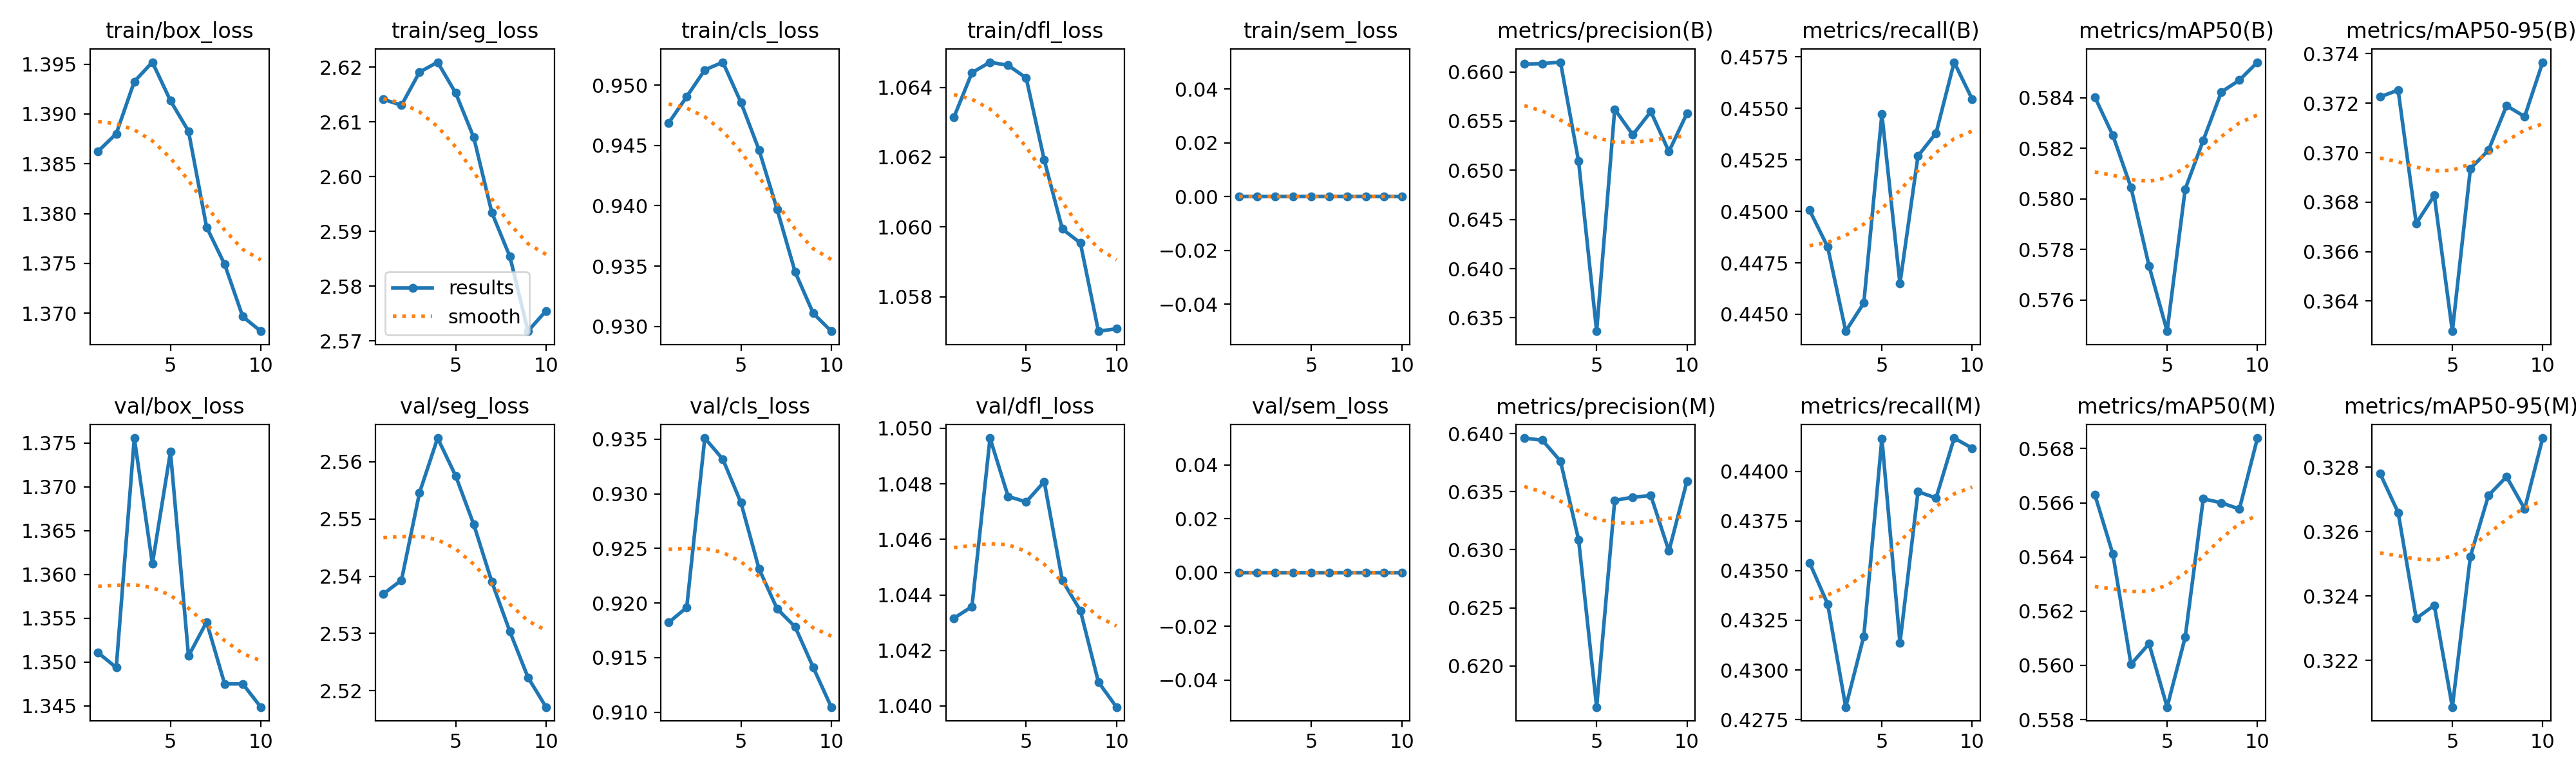

Source data for this figure (header and first rows):
epoch, time, train/box_loss, train/seg_loss, train/cls_loss, train/dfl_loss, train/sem_loss, metrics/precision(B), metrics/recall(B), metrics/mAP50(B), metrics/mAP50-95(B), metrics/precision(M), metrics/recall(M), metrics/mAP50(M), metrics/mAP50-95(M), val/box_loss, val/seg_loss, val/cls_loss, val/dfl_loss, val/sem_loss, lr/pg0, lr/pg1, lr/pg2, lr/pg3
1, 1232, 1.386, 2.614, 0.9469, 1.063, 0, 0.6608, 0.4501, 0.584, 0.3723, 0.6396, 0.4354, 0.5663, 0.3278, 1.351, 2.537, 0.9182, 1.043, 0, 0.001105, 0.0003682, 0.001105, 0.0003682
2, 2454, 1.388, 2.613, 0.949, 1.064, 0, 0.6608, 0.4483, 0.5825, 0.3725, 0.6394, 0.4333, 0.5641, 0.3266, 1.349, 2.539, 0.9196, 1.044, 0, 0.001996, 0.0006655, 0.001996, 0.0006655
3, 3660, 1.393, 2.619, 0.9513, 1.065, 0, 0.661, 0.4442, 0.5805, 0.3671, 0.6376, 0.4281, 0.56, 0.3233, 1.376, 2.555, 0.9351, 1.05, 0, 0.002668, 0.0008893, 0.002668, 0.0008893
4, 4826, 1.395, 2.621, 0.9519, 1.065, 0, 0.6509, 0.4456, 0.5774, 0.3683, 0.6309, 0.4317, 0.5608, 0.3237, 1.361, 2.564, 0.9332, 1.048, 0, 0.002343, 0.000781, 0.002343, 0.000781
5, 5997, 1.391, 2.615, 0.9486, 1.064, 0, 0.6336, 0.4547, 0.5748, 0.3628, 0.6164, 0.4417, 0.5585, 0.3206, 1.374, 2.558, 0.9292, 1.047, 0, 0.002013, 0.000671, 0.002013, 0.000671
6, 7195, 1.388, 2.607, 0.9446, 1.062, 0, 0.6562, 0.4465, 0.5804, 0.3694, 0.6342, 0.4314, 0.561, 0.3252, 1.351, 2.549, 0.9231, 1.048, 0, 0.001683, 0.0005611, 0.001683, 0.0005611
7, 8368, 1.379, 2.593, 0.9397, 1.06, 0, 0.6536, 0.4527, 0.5823, 0.3701, 0.6345, 0.439, 0.5662, 0.3271, 1.355, 2.539, 0.9195, 1.045, 0, 0.001353, 0.0004511, 0.001353, 0.0004511
8, 9558, 1.375, 2.585, 0.9345, 1.06, 0, 0.656, 0.4538, 0.5842, 0.3719, 0.6347, 0.4387, 0.566, 0.3277, 1.348, 2.53, 0.9178, 1.043, 0, 0.001023, 0.0003411, 0.001023, 0.0003411
9, 10710, 1.37, 2.572, 0.9311, 1.057, 0, 0.6519, 0.4572, 0.5847, 0.3715, 0.6299, 0.4417, 0.5658, 0.3267, 1.348, 2.522, 0.9141, 1.041, 0, 0.0006933, 0.0002311, 0.0006933, 0.0002311
10, 11898, 1.368, 2.576, 0.9296, 1.057, 0, 0.6558, 0.4554, 0.5854, 0.3737, 0.6359, 0.4412, 0.5684, 0.3289, 1.345, 2.517, 0.9105, 1.04, 0, 0.0003633, 0.0001211, 0.0003633, 0.0001211
